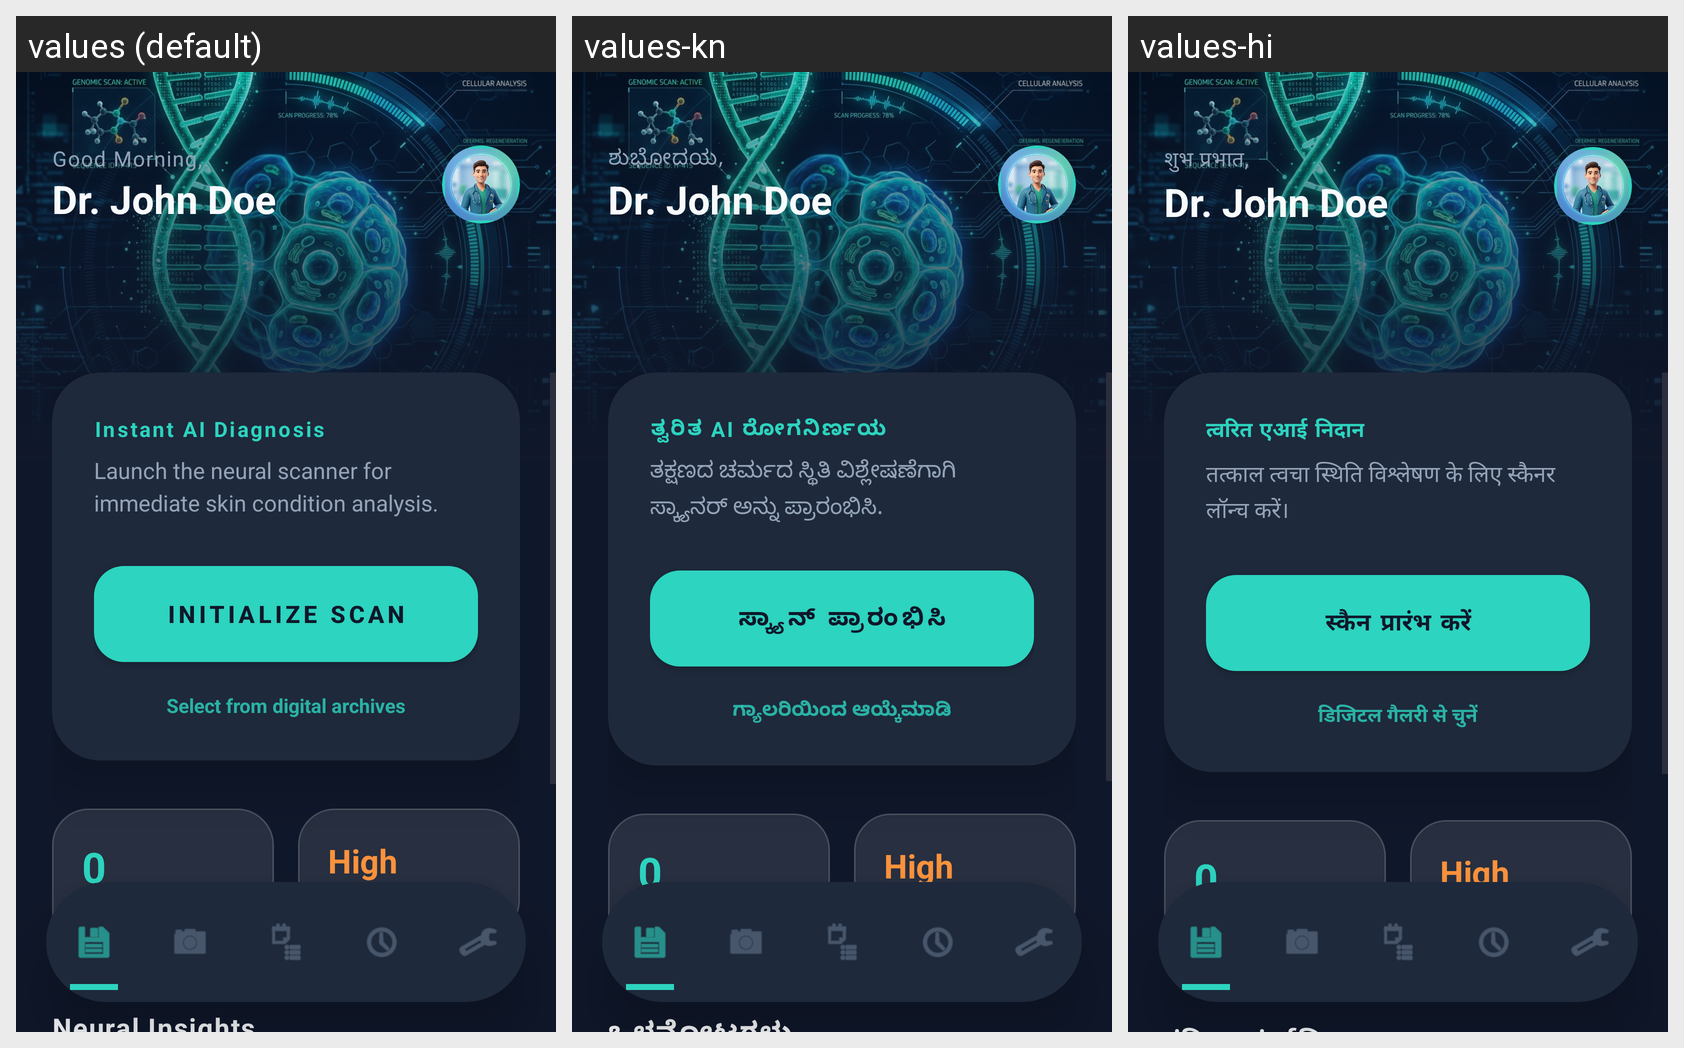

Locale-by-locale string values for the Android screen shown in this grid:
Android screen res/layout/activity_home.xml rendered under 3 locales, left to right: values (default), values-kn, values-hi. Device: Nexus 5 (rendered at 1080×1920; each locale shown at half size, 540×960, under a caption strip naming it); theme Theme.DermaCareAI.
Other locales in the repository, not shown: values-ml, values-ta, values-te.
Strings drawn on this screen, with the default value and each locale's value (text and hints the layout hard-codes, and strings that could not be matched under every locale, appear in the picture but are not listed):

good_morning
  values: Good Morning,
  values-kn: ಶುಭೋದಯ,
  values-hi: शुभ प्रभात,

instant_ai_diagnosis
  values: Instant AI Diagnosis
  values-kn: ತ್ವರಿತ AI ರೋಗನಿರ್ಣಯ
  values-hi: त्वरित एआई निदान

scanner_description
  values: Launch the neural scanner for immediate skin condition analysis.
  values-kn: ತಕ್ಷಣದ ಚರ್ಮದ ಸ್ಥಿತಿ ವಿಶ್ಲೇಷಣೆಗಾಗಿ ಸ್ಕ್ಯಾನರ್ ಅನ್ನು ಪ್ರಾರಂಭಿಸಿ.
  values-hi: तत्काल त्वचा स्थिति विश्लेषण के लिए स्कैनर लॉन्च करें।

initialize_scan
  values: INITIALIZE SCAN
  values-kn: ಸ್ಕ್ಯಾನ್ ಪ್ರಾರಂಭಿಸಿ
  values-hi: स्कैन प्रारंभ करें

select_archives
  values: Select from digital archives
  values-kn: ಗ್ಯಾಲರಿಯಿಂದ ಆಯ್ಕೆಮಾಡಿ
  values-hi: डिजिटल गैलरी से चुनें
